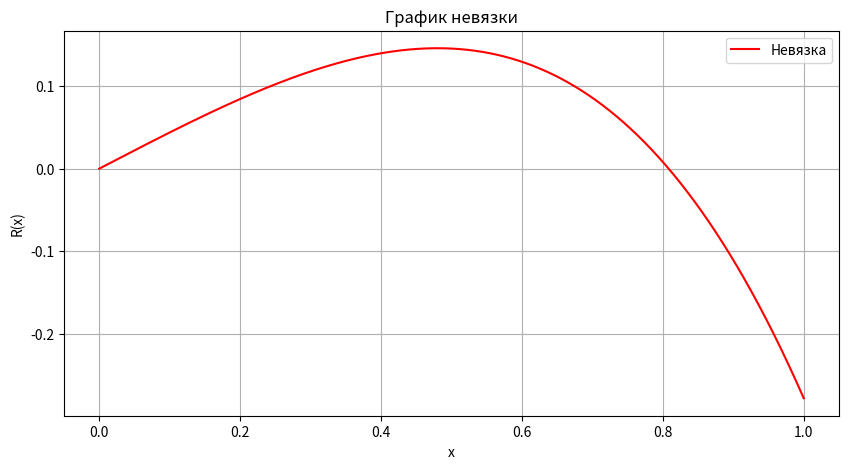

Here is the Python script that generated this plot:
import matplotlib.pyplot as plt
import numpy as np
from numpy.linalg import solve


# Базисные функции: 1, x, x²
def phi(i, x):
    return x ** i  # i=0:1, i=1:x, i=2:x²


# Параметры интегрирования
a, b = 0.0, 1.0
N = 1000  # Количество точек
x = np.linspace(a, b, N)
dx = (b - a) / (N - 1)

# Матрица системы и вектор правой части
A = np.zeros((3, 3))
b_vec = np.zeros(3)

# Заполнение матрицы A и вектора b
for i in range(3):
    for j in range(3):
        # Интеграл от phi_i * phi_j
        A[i, j] = np.sum(phi(i, x) * phi(j, x)) * dx
    # Интеграл от x * phi_i(x) dx
    J_i = np.sum(x * phi(i, x)) * dx
    # Вычитаем компоненту, связанную с интегралом ядра
    A[i, :] -= np.array([J_i / 3, J_i / 4, J_i / 5])
    # Правая часть: интеграл от phi_i(x) dx
    b_vec[i] = np.sum(phi(i, x)) * dx

# Решение системы
C = solve(A, b_vec)


# Формирование решения
def u_approx(x):
    return C[0] * phi(0, x) + C[1] * phi(1, x) + C[2] * phi(2, x)


# Вычисление невязки
integral = np.array([np.sum(x * s ** 2 * u_approx(s)) * dx for s in x])
residual = u_approx(x) - (1 + x * integral)
residual_norm = np.sqrt(np.sum(residual ** 2) * dx)

# Вывод результатов
print(f"Коэффициенты: C1={C[0]:.4f}, C2={C[1]:.4f}, C3={C[2]:.4f}")
print(f"Норма невязки: {residual_norm:.4e}")

# Визуализация невязки
plt.figure(figsize=(10, 5))
plt.plot(x, residual, label='Невязка', color='red')
plt.xlabel('x')
plt.ylabel('R(x)')
plt.title('График невязки')
plt.grid(True)
plt.legend()
# plt.show()
